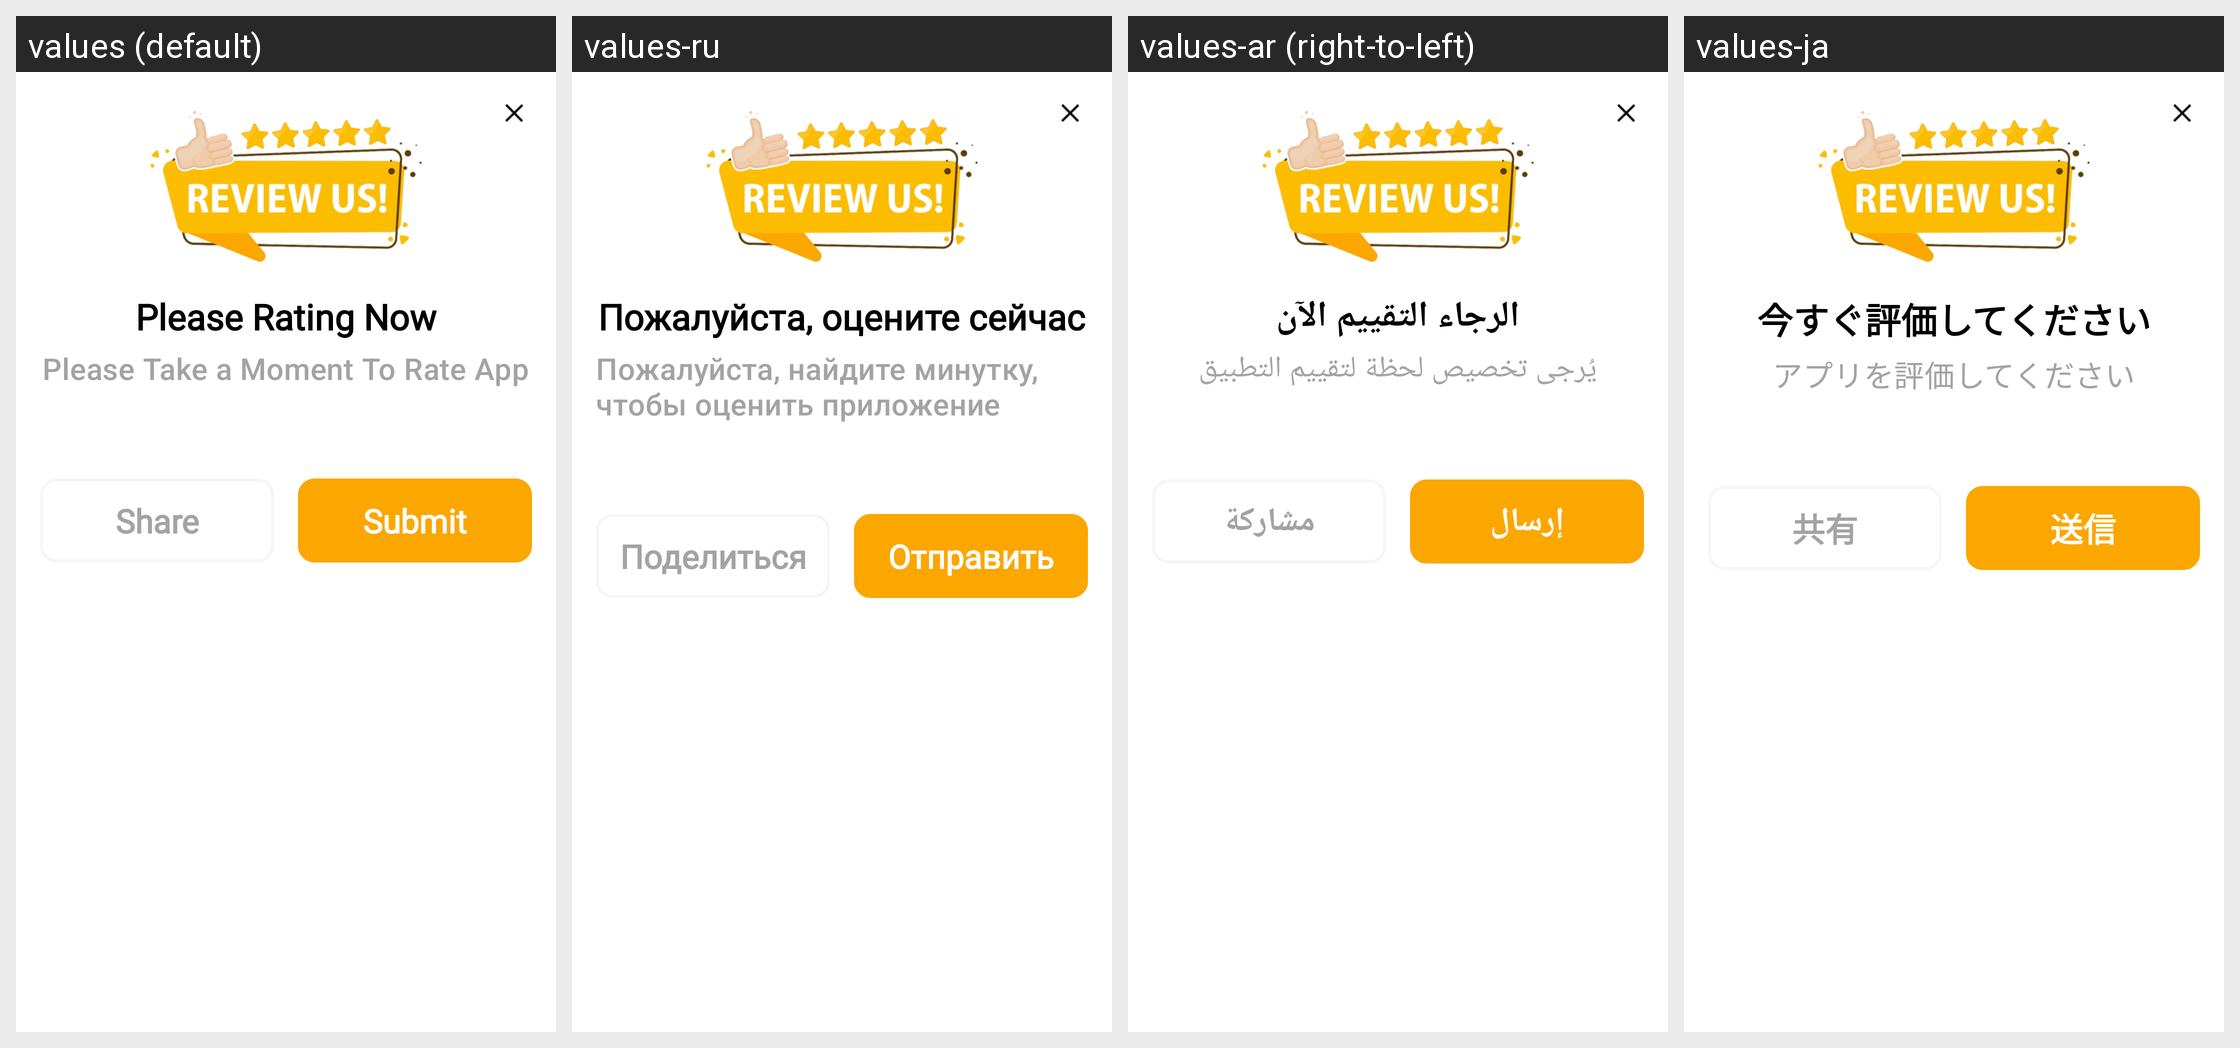

This grid shows one Android layout under several languages. Give, for every string resource on the screen, its name, the default text and each shown locale's text.
Android screen res/layout/dialog_ratting.xml rendered under 4 locales, left to right: values (default), values-ru, values-ar (right-to-left), values-ja. Device: Nexus 5 (rendered at 1080×1920; each locale shown at half size, 540×960, under a caption strip naming it); theme Theme.TestVoiceJava.
Other locales in the repository, not shown: values-bn, values-de, values-es, values-fr, values-hi, values-pt, values-ur, values-zh.
Strings drawn on this screen, with the default value and each locale's value (text and hints the layout hard-codes, and strings that could not be matched under every locale, appear in the picture but are not listed):

please_rating_now
  values: Please Rating Now
  values-ru: Пожалуйста, оцените сейчас
  values-ar: الرجاء التقييم الآن
  values-ja: 今すぐ評価してください

please_take_a_moment_to_rate_app
  values: Please Take a Moment To Rate App
  values-ru: Пожалуйста, найдите минутку, чтобы оценить приложение
  values-ar: يُرجى تخصيص لحظة لتقييم التطبيق
  values-ja: アプリを評価してください

share
  values: Share
  values-ru: Поделиться
  values-ar: مشاركة
  values-ja: 共有

submit
  values: Submit
  values-ru: Отправить
  values-ar: إرسال
  values-ja: 送信
